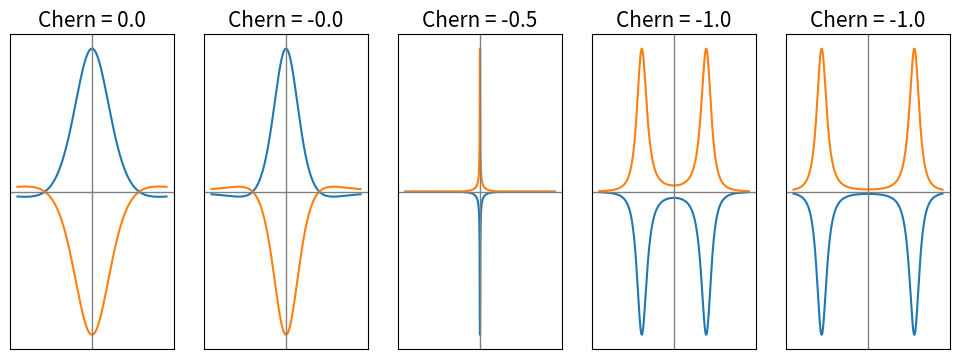

Here is the Python script that generated this plot:
import numpy as np
import matplotlib.pyplot as plt
from scipy import integrate

plt.rcParams.update({'font.size': 20})

s0 = np.eye(2)
sx = np.array([[0,1],[1,0]])
sy = np.array([[0,-1j],[1j,0]])
sz = np.array([[1,0],[0,-1]])

def BHZ_H(kx, ky=0, m=1, a=1, b=-0.1):
    k2 = kx**2 + ky**2
    h = a*(sx*kx + sy*ky) + (m - b*k2)*sz
    return h

def BHZ_VX(kx, ky=0, m=1, a=1, b=-0.1):
    return a*sx - 2*b*kx*sz
    
def BHZ_VY(kx, ky=0, m=1, a=1, b=-0.1):
    return a*sy - 2*b*ky*sz

def BerrtCurv(kx, ky=0, m=1, a=1, b=-0.1):
    H  = BHZ_H (kx, ky, m, a, b)
    VX = BHZ_VX(kx, ky, m, a, b)
    VY = BHZ_VY(kx, ky, m, a, b)
        
    evs, psi = np.linalg.eigh(H)
    
    BC = np.zeros(2, dtype=complex)
    for n in range(2):
        n1 = (not n)*1
        
        matel1 = np.vdot(psi[:,n ], VX @ psi[:,n1])
        matel2 = np.vdot(psi[:,n1], VY @ psi[:,n ])

        matel3 = np.vdot(psi[:,n ], VY @ psi[:,n1])
        matel4 = np.vdot(psi[:,n1], VX @ psi[:,n ])
        
        BC[n] = 1j*(matel1*matel2 - matel3*matel4)/(evs[n1]-evs[n])**2
        
    return BC.real

nk = 500
ks = np.linspace(-5, 5, nk)
dk = ks[1]-ks[0]

a = 0.1

ms = np.array([1, 0.5, 0, -0.5, -1])
berry = {}
for m in ms:
    berry[m] = np.array([BerrtCurv(kx, m=m, a=a) for kx in ks])

chern = {}
for m in ms:
    arg = lambda k: k*BerrtCurv(k, m=m, a=a)[0]
    chern[m] = integrate.quad(arg, 0, np.inf)[0]

plt.figure(figsize=(10,4))
spt = 150
for m in ms:
    spt += 1
    plt.subplot(spt)
    
    plt.title('Chern = ' + str(np.round(chern[m], 5)), fontsize=15)
    
    plt.plot(ks, berry[m][:,0])
    plt.plot(ks, berry[m][:,1])
    
    plt.axhline(0, lw=1, c='grey')
    plt.axvline(0, lw=1, c='grey')
    plt.xticks([])
    plt.yticks([])
    
plt.tight_layout()
plt.show()

